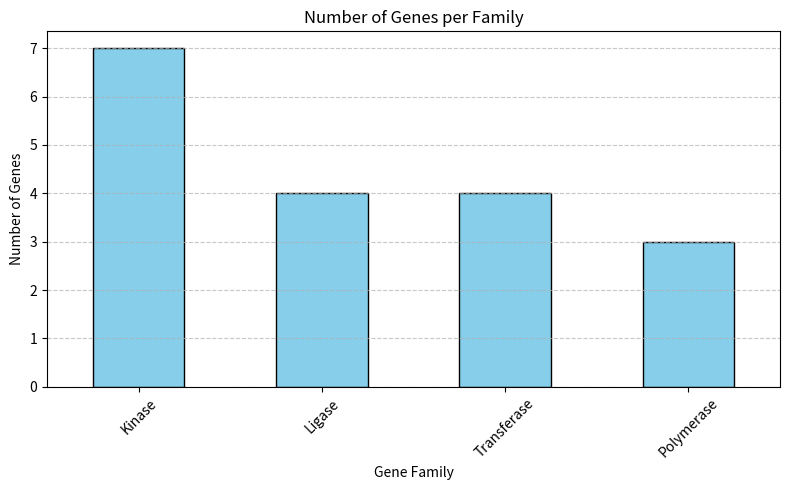

Reproduce this figure in Python.
#program to count how many genes to each family from the given data and visualise using bar chart
import pandas as pd
import matplotlib.pyplot as plt

# Step 1: Create the dataset
data = {
    "GeneID": [f"G{i}" for i in range(1, 19)],
    "Family": [
        "Kinase", "Ligase", "Kinase", "Polymerase", "Kinase", "Ligase",
        "Transferase", "Kinase", "Transferase", "Polymerase", "Ligase",
        "Kinase", "Transferase", "Polymerase", "Ligase", "Kinase",
        "Transferase", "Kinase"
    ]
}

# Step 2: Convert to DataFrame
df = pd.DataFrame(data)

# Step 3: Count genes per family
family_counts = df['Family'].value_counts()

# Step 4: Plot using bar chart
plt.figure(figsize=(8, 5))
family_counts.plot(kind='bar', color='skyblue', edgecolor='black')

# Step 5: Add labels and title
plt.title("Number of Genes per Family")
plt.xlabel("Gene Family")
plt.ylabel("Number of Genes")
plt.xticks(rotation=45)
plt.tight_layout()
plt.grid(axis='y', linestyle='--', alpha=0.7)

# Step 6: Show plot
plt.show()

















